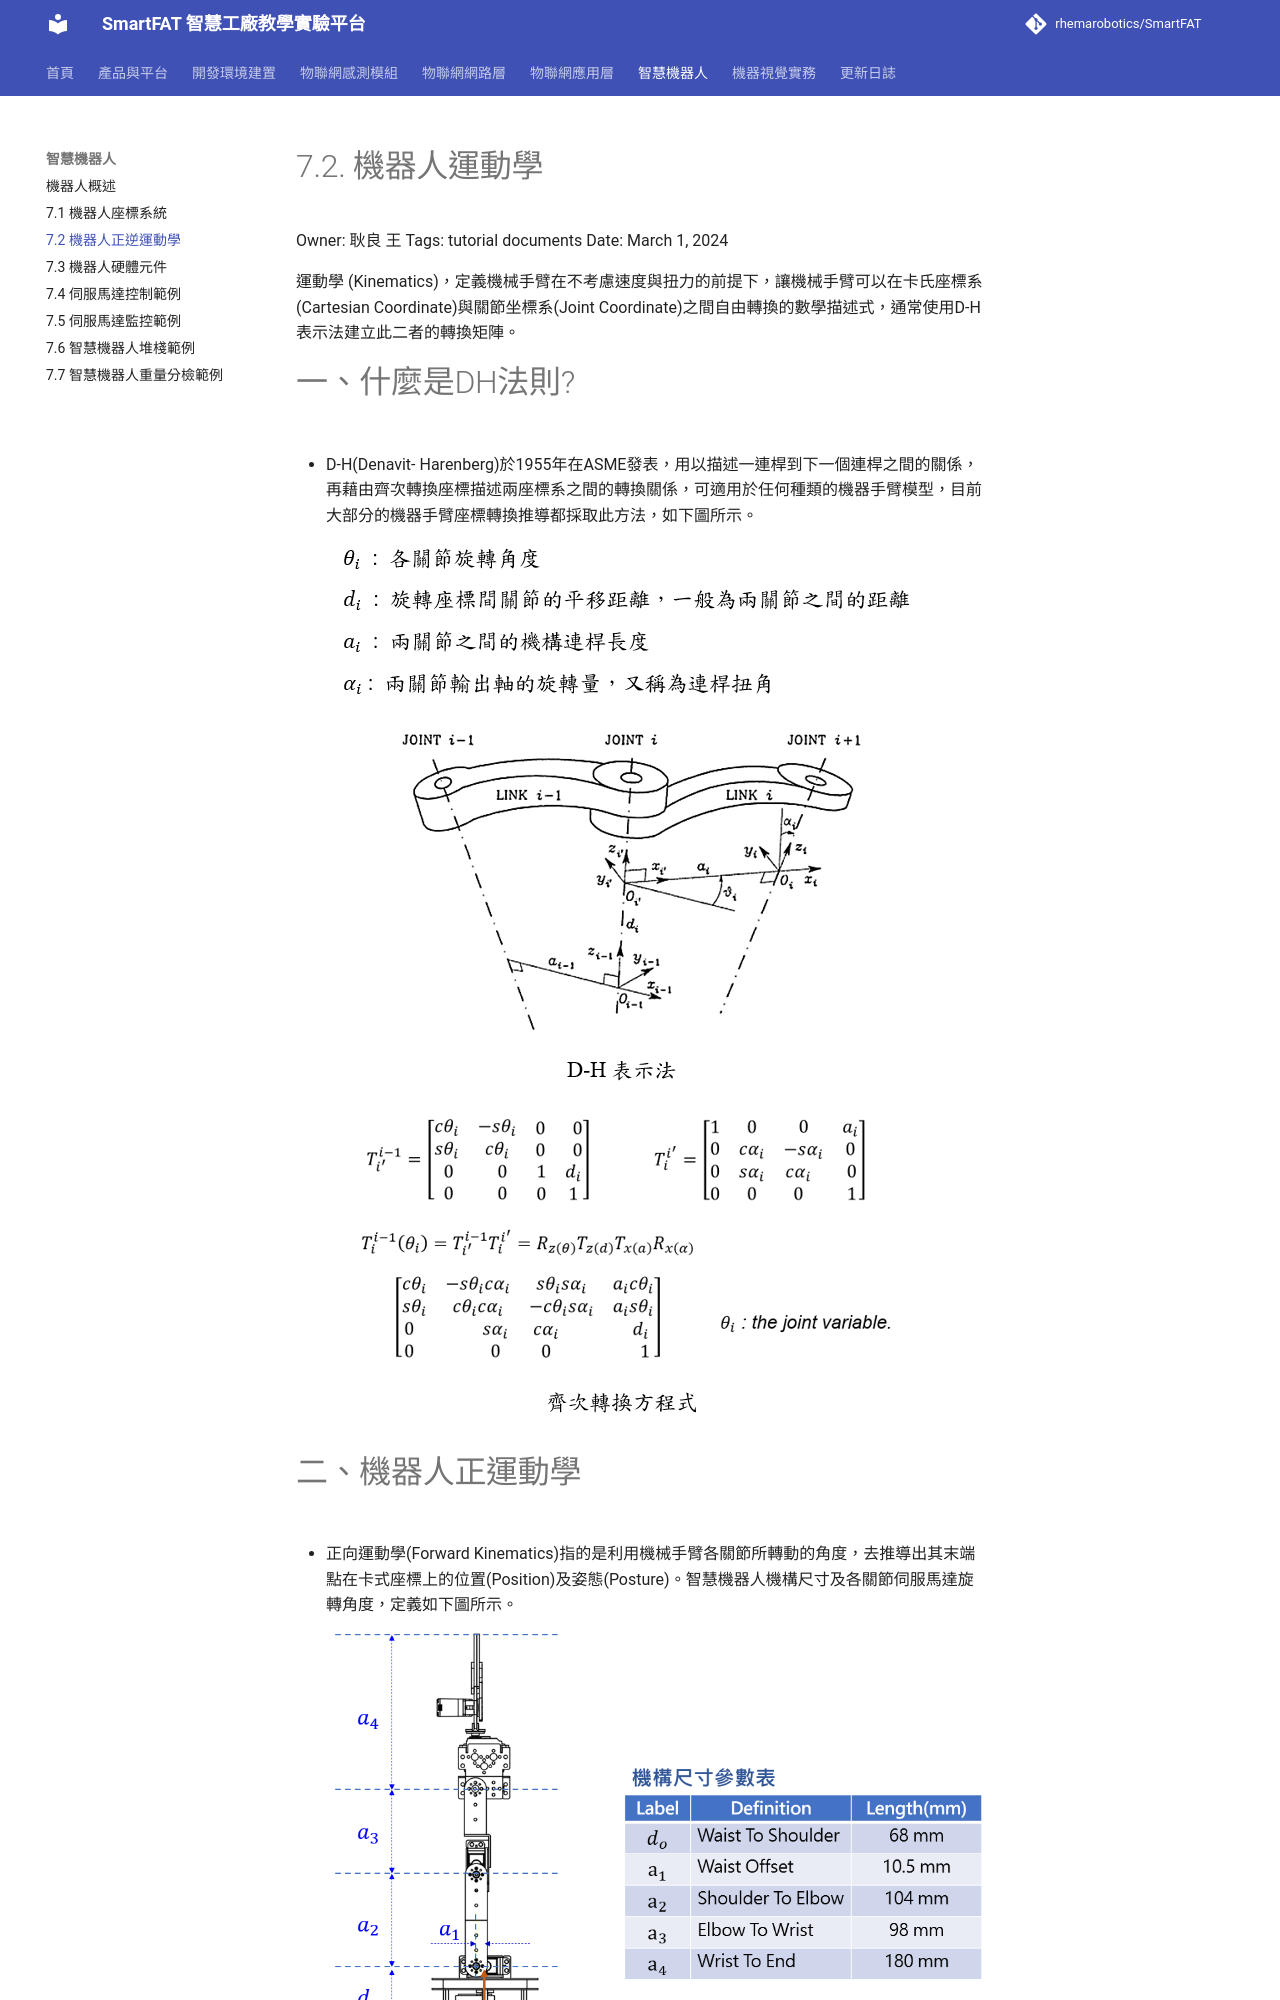

repository: rhemarobotics/SmartFAT · page: robotics/kinematics/index.html · generator: mkdocs

# 7.2. 機器人運動學

Owner: 耿良 王
Tags: tutorial documents
Date: March 1, 2024

運動學 (Kinematics)，定義機械手臂在不考慮速度與扭力的前提下，讓機械手臂可以在卡氏座標系(Cartesian Coordinate)與關節坐標系(Joint Coordinate)之間自由轉換的數學描述式，通常使用D-H表示法建立此二者的轉換矩陣。

# 一、什麼是DH法則?

- D-H(Denavit- Harenberg)於1955年在ASME發表，用以描述一連桿到下一個連桿之間的關係，再藉由齊次轉換座標描述兩座標系之間的轉換關係，可適用於任何種類的機器手臂模型，目前大部分的機器手臂座標轉換推導都採取此方法，如下圖所示。
    
    ![image.png](../assets/7%20%E6%99%BA%E6%85%A7%E6%A9%9F%E5%99%A8%E4%BA%BA/7%202%20%E6%A9%9F%E5%99%A8%E4%BA%BA%E9%81%8B%E5%8B%95%E5%AD%B8/image.png)
    
    ![image.png](../assets/7%20%E6%99%BA%E6%85%A7%E6%A9%9F%E5%99%A8%E4%BA%BA/7%202%20%E6%A9%9F%E5%99%A8%E4%BA%BA%E9%81%8B%E5%8B%95%E5%AD%B8/image%201.png)
